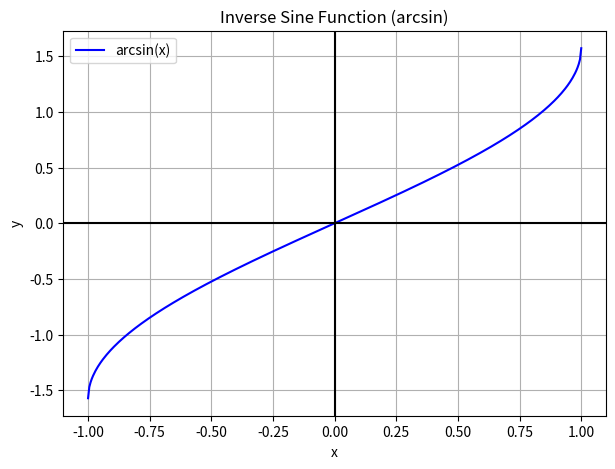
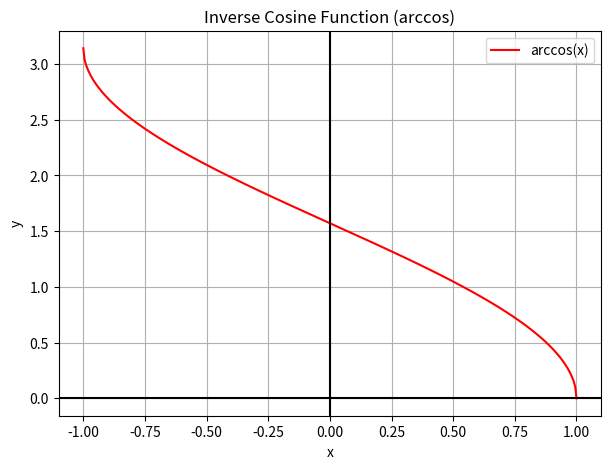
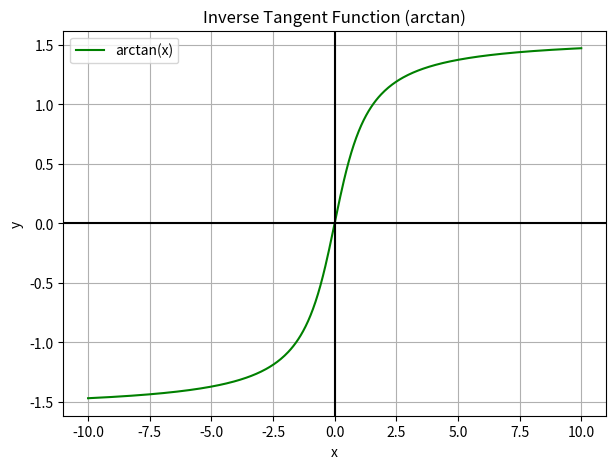
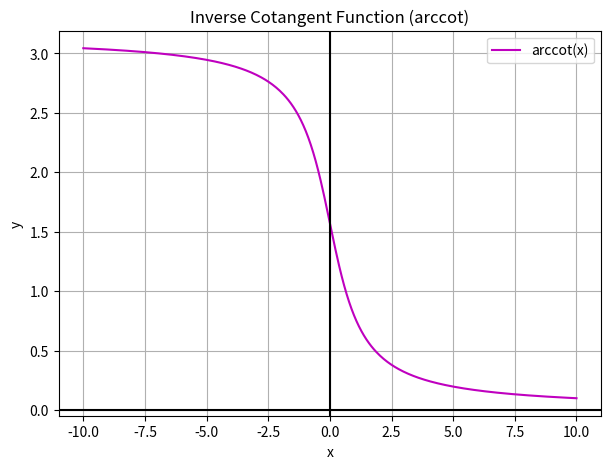
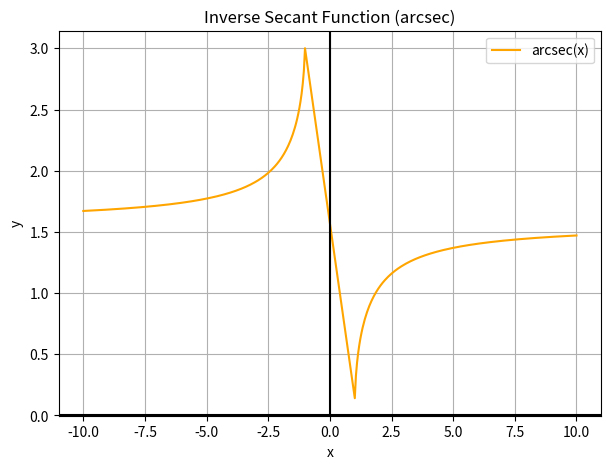
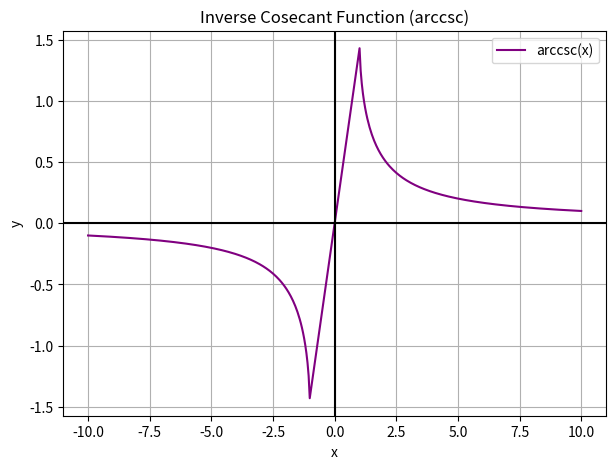

Here is the Python script that generated these plots, in order:
import numpy as np
import matplotlib.pyplot as plt

# -----------------------------
# arcsin(x)
# -----------------------------
x = np.linspace(-1, 1, 400)
plt.figure(figsize=(7,5))
plt.plot(x, np.arcsin(x), 'b', label="arcsin(x)")
plt.axhline(0, color='black')
plt.axvline(0, color='black')
plt.title("Inverse Sine Function (arcsin)")
plt.xlabel("x")
plt.ylabel("y")
plt.legend()
plt.grid(True)
plt.show()

# -----------------------------
# arccos(x)
# -----------------------------
plt.figure(figsize=(7,5))
plt.plot(x, np.arccos(x), 'r', label="arccos(x)")
plt.axhline(0, color='black')
plt.axvline(0, color='black')
plt.title("Inverse Cosine Function (arccos)")
plt.xlabel("x")
plt.ylabel("y")
plt.legend()
plt.grid(True)
plt.show()

# -----------------------------
# arctan(x)
# -----------------------------
x_wide = np.linspace(-10, 10, 400)
plt.figure(figsize=(7,5))
plt.plot(x_wide, np.arctan(x_wide), 'g', label="arctan(x)")
plt.axhline(0, color='black')
plt.axvline(0, color='black')
plt.title("Inverse Tangent Function (arctan)")
plt.xlabel("x")
plt.ylabel("y")
plt.legend()
plt.grid(True)
plt.show()

# -----------------------------
# arccot(x) = π/2 - arctan(x)
# -----------------------------
plt.figure(figsize=(7,5))
plt.plot(x_wide, np.pi/2 - np.arctan(x_wide), 'm', label="arccot(x)")
plt.axhline(0, color='black')
plt.axvline(0, color='black')
plt.title("Inverse Cotangent Function (arccot)")
plt.xlabel("x")
plt.ylabel("y")
plt.legend()
plt.grid(True)
plt.show()

# -----------------------------
# arcsec(x)
# -----------------------------
x_outside = np.linspace(-10, -1.01, 200).tolist() + np.linspace(1.01, 10, 200).tolist()
x_outside = np.array(x_outside)
plt.figure(figsize=(7,5))
plt.plot(x_outside, np.arccos(1/x_outside), 'orange', label="arcsec(x)")
plt.axhline(0, color='black')
plt.axvline(0, color='black')
plt.title("Inverse Secant Function (arcsec)")
plt.xlabel("x")
plt.ylabel("y")
plt.legend()
plt.grid(True)
plt.show()

# -----------------------------
# arccsc(x)
# -----------------------------
plt.figure(figsize=(7,5))
plt.plot(x_outside, np.arcsin(1/x_outside), 'purple', label="arccsc(x)")
plt.axhline(0, color='black')
plt.axvline(0, color='black')
plt.title("Inverse Cosecant Function (arccsc)")
plt.xlabel("x")
plt.ylabel("y")
plt.legend()
plt.grid(True)
plt.show()
